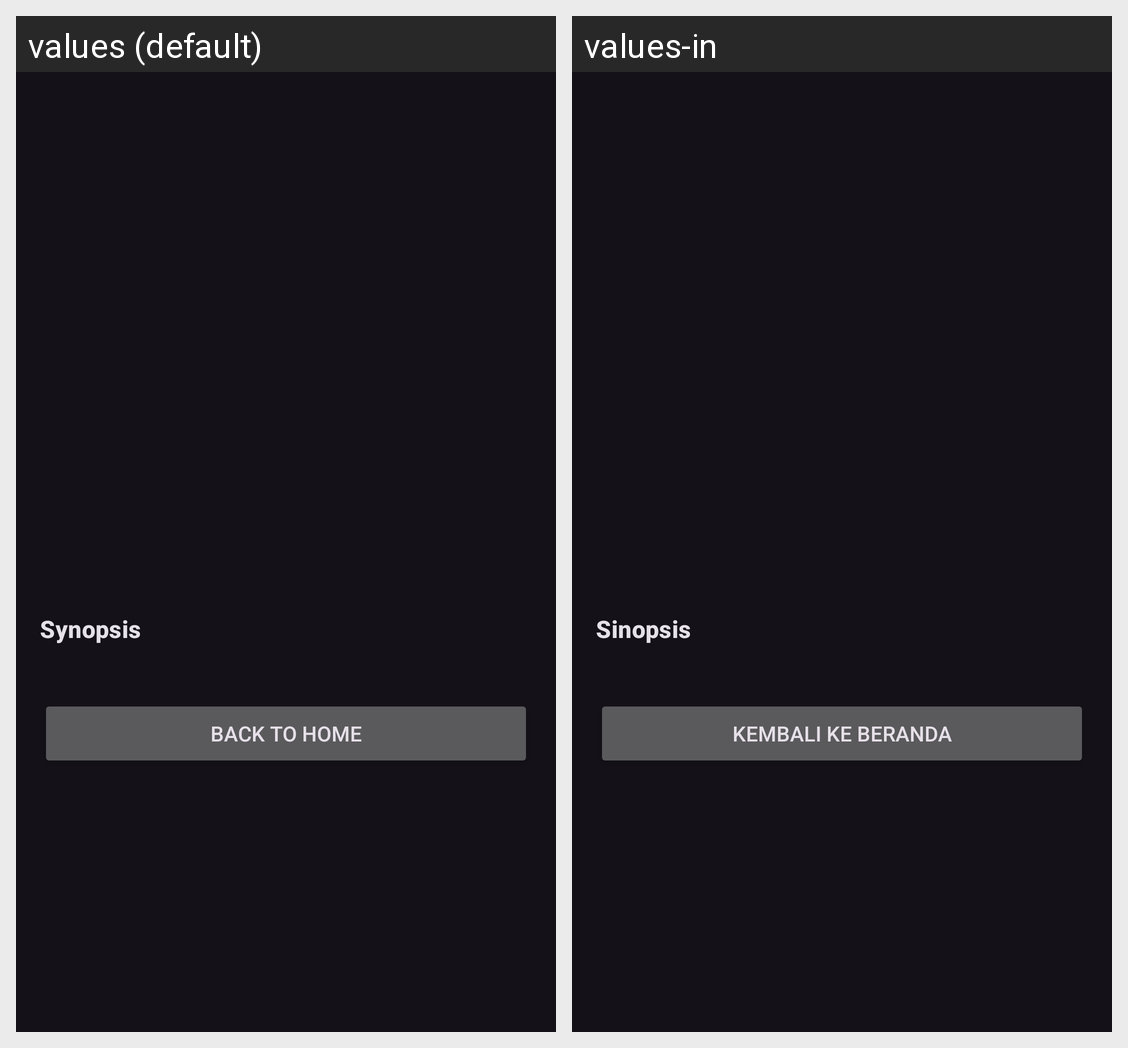

Translations of the strings shown on this Android screen, per locale in the grid:
Android screen res/layout/fragment_detail.xml rendered under 2 locales, left to right: values (default), values-in. Device: Nexus 5 (rendered at 1080×1920; each locale shown at half size, 540×960, under a caption strip naming it); theme Theme.XML.
Strings drawn on this screen, with the default value and each locale's value (text and hints the layout hard-codes, and strings that could not be matched under every locale, appear in the picture but are not listed):

synopsis
  values: Synopsis
  values-in: Sinopsis

back
  values: Back to Home
  values-in: Kembali ke Beranda
